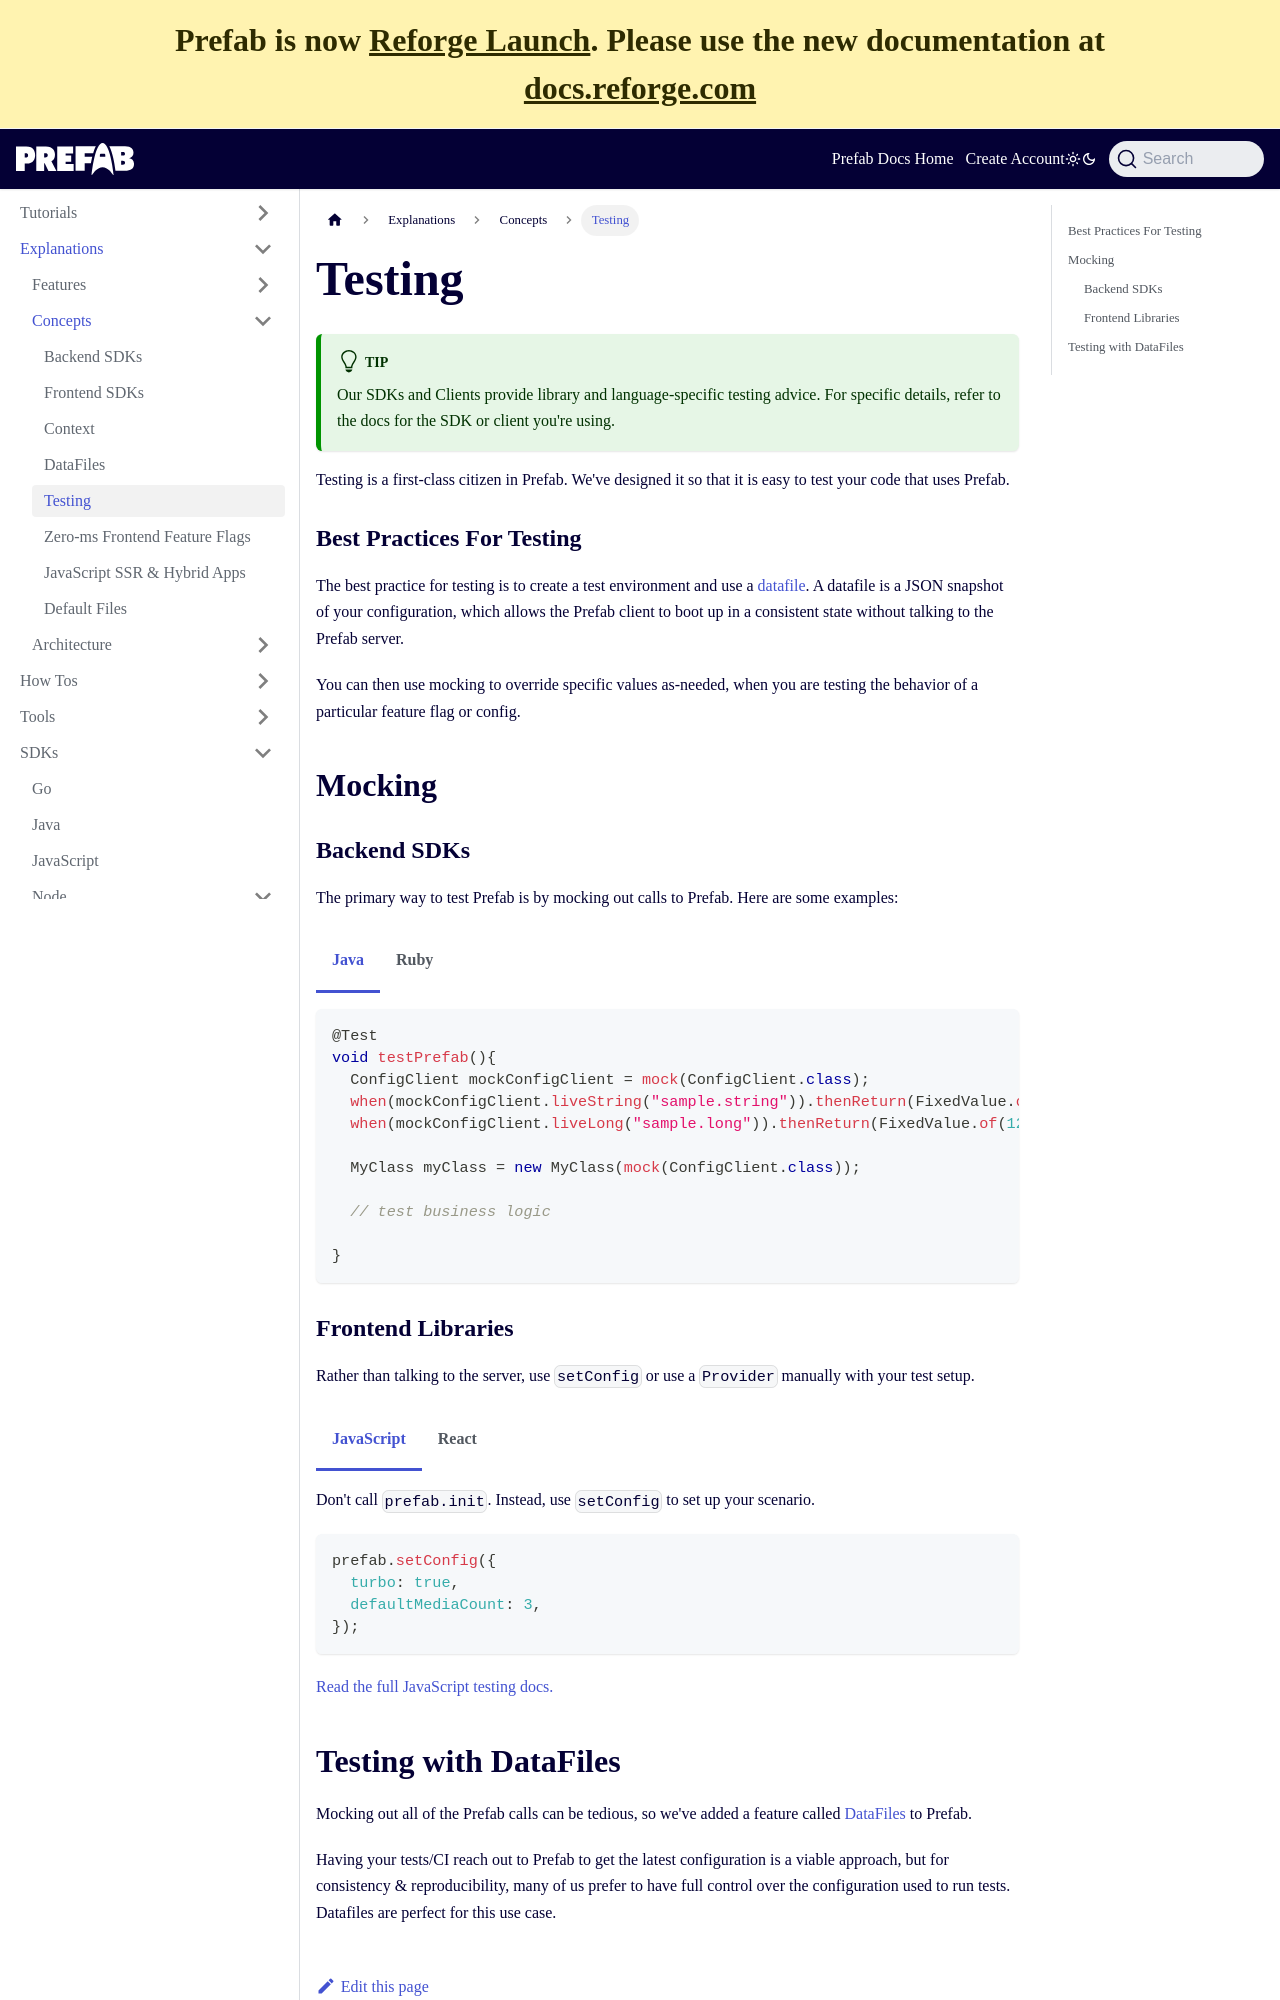

repository: prefab-cloud/prefab-cloud-docs-web · page: docs/explanations/concepts/testing.html · generator: docusaurus

---
title: Testing
sidebar_label: Testing
sidebar_position: 5
---

:::tip
Our SDKs and Clients provide library and language-specific testing advice. For specific details, refer to the docs for the SDK or client you're using.
:::

Testing is a first-class citizen in Prefab. We've designed it so that it is easy to test your code that uses Prefab.

### Best Practices For Testing

The best practice for testing is to create a test environment and use a [datafile][df]. A datafile is a JSON snapshot of your configuration, which allows the Prefab client to boot up in a consistent state without talking to the Prefab server.

You can then use mocking to override specific values as-needed, when you are testing the behavior of a particular feature flag or config.

## Mocking

### Backend SDKs

The primary way to test Prefab is by mocking out calls to Prefab. Here are some examples:

<Tabs groupId="lang">

<TabItem value="java" label="Java">

```java
@Test
void testPrefab(){
  ConfigClient mockConfigClient = mock(ConfigClient.class);
  when(mockConfigClient.liveString("sample.string")).thenReturn(FixedValue.of("test value"));
  when(mockConfigClient.liveLong("sample.long")).thenReturn(FixedValue.of(123L));

  MyClass myClass = new MyClass(mock(ConfigClient.class));

  // test business logic

}
```

</TabItem>
<TabItem value="ruby" label="Ruby">

```ruby
class Job < Array
  def batches
    slice_size = Prefab.get('job.batch.size')
    each_slice(slice_size)
  end
end

RSpec.describe Job do
  describe '#batches' do
    it 'returns batches of jobs' do
      jobs = Job.new([1, 2, 3, 4, 5])
      expect(jobs.batches.map(&:size)).to eq([3, 2])
      allow(Prefab).to receive(:get).with('job.batch.size').and_return(2)
      expect(jobs.batches.map(&:size)).to eq([2, 2, 1])
    end
  end
end
```

</TabItem>
</Tabs>
